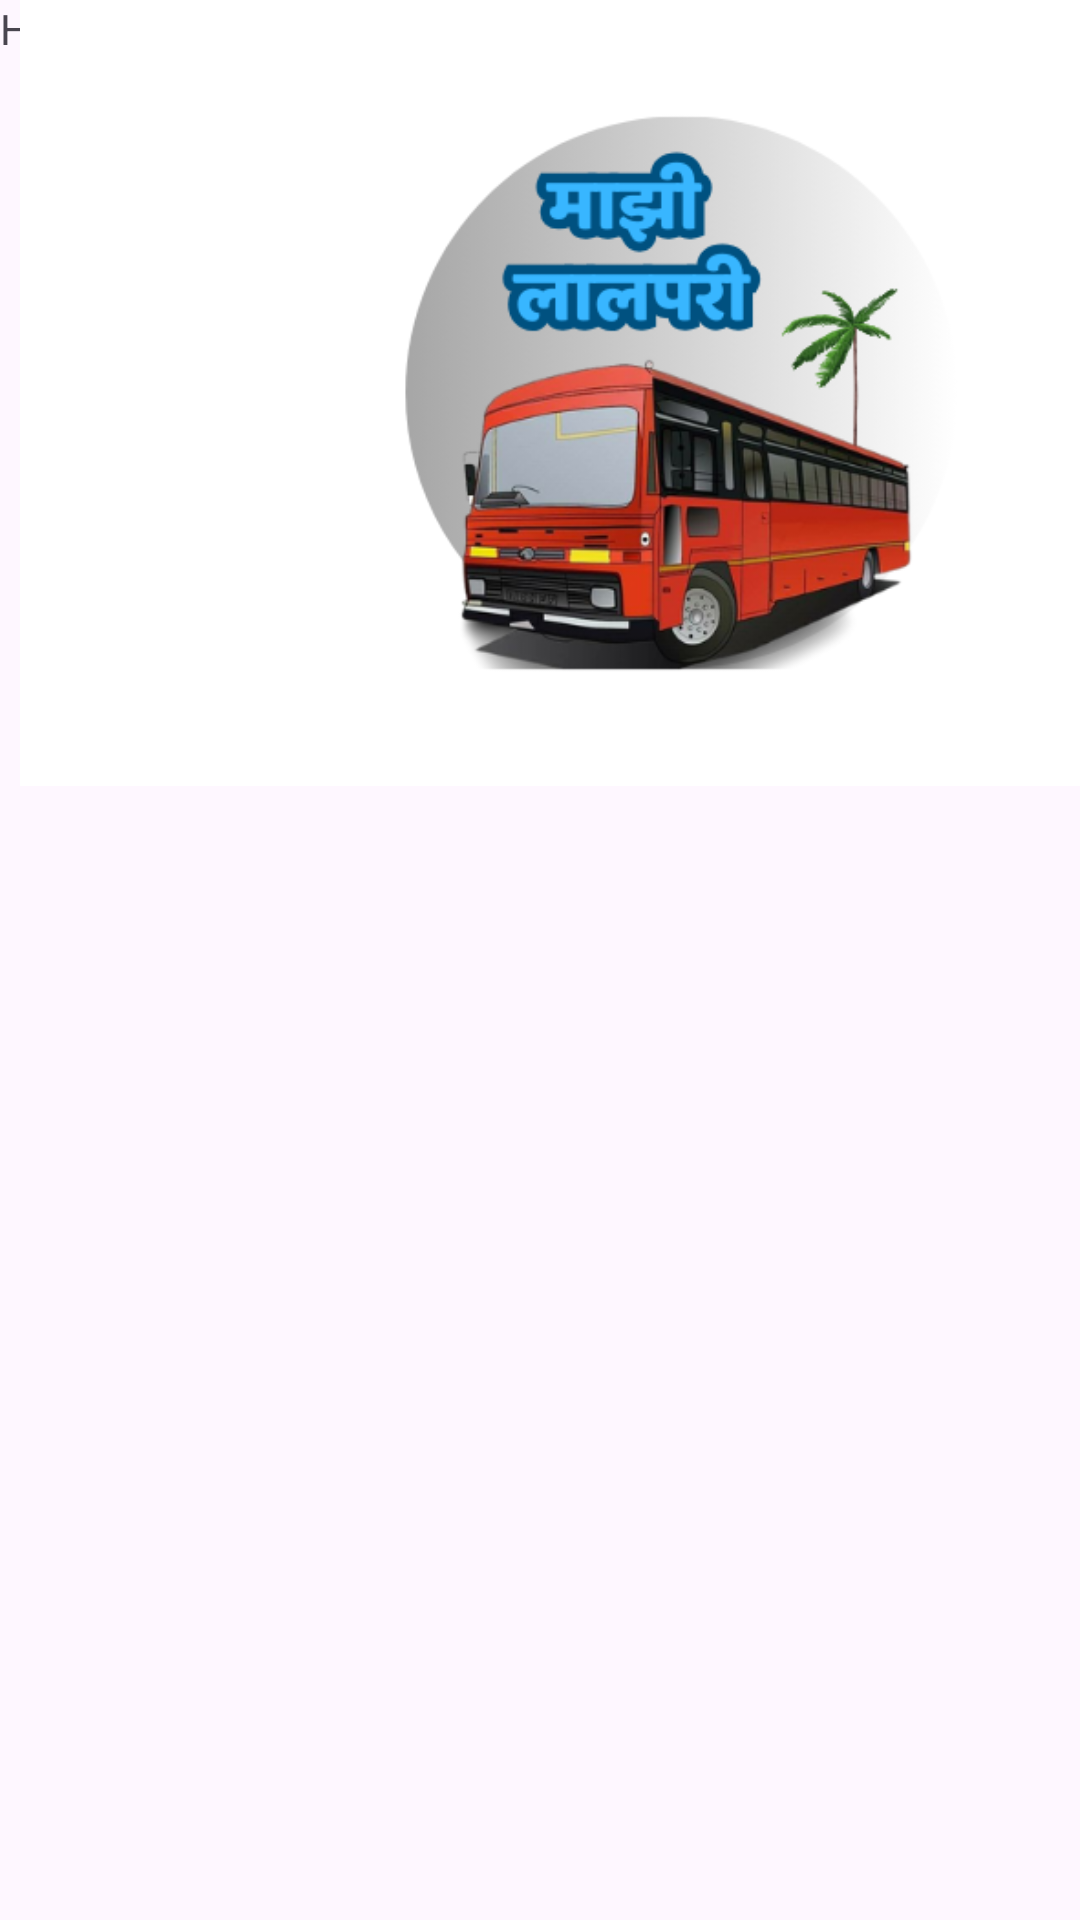

Reconstruct the res/layout file that produces this screen, plus the resources it refers to.
<!-- AndroidManifest.xml: application theme Theme.MaziLalpari -->
<!-- res/layout/fragment_user_music.xml -->
<?xml version="1.0" encoding="utf-8"?>
<FrameLayout xmlns:android="http://schemas.android.com/apk/res/android"
    xmlns:tools="http://schemas.android.com/tools"
    android:layout_width="match_parent"
    android:layout_height="match_parent"
    tools:context=".UserMusicFragment">

    
    <TextView
        android:layout_width="match_parent"
        android:layout_height="match_parent"
        android:text="@string/hello_blank_fragment" />

    <ImageView
        android:id="@+id/iv_DriverLogin_Logo"
        android:layout_width="461dp"
        android:layout_height="262dp"
        android:src="@drawable/buslogo" />

</FrameLayout>
<!-- resources referenced by this layout -->
<resources>
  <!-- drawable buslogo: png bitmap (drawable, 102020 bytes) -->
  <string name="hello_blank_fragment">Hello blank fragment</string>
  <style name="Theme.MaziLalpari" parent="Base.Theme.MaziLalpari" />
  <style name="Base.Theme.MaziLalpari" parent="Theme.Material3.DayNight.NoActionBar">
          
          
      </style>
</resources>
